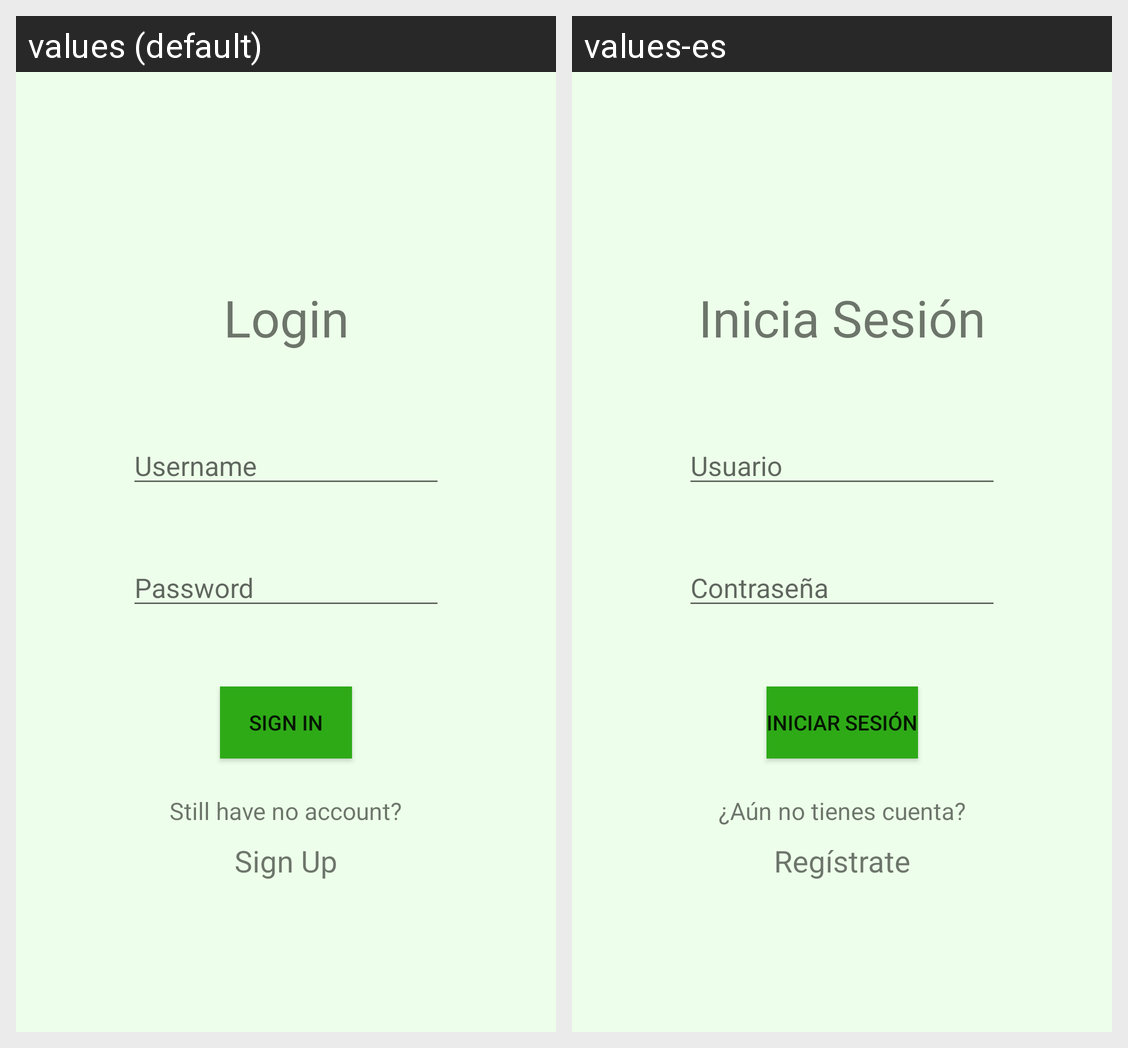

This grid shows one Android layout under two languages. Give, for every string resource on the screen, its name, the default text and each shown locale's text.
Android screen res/layout/activity_inicio_sesion.xml rendered under 2 locales, left to right: values (default), values-es. Device: Nexus 5 (rendered at 1080×1920; each locale shown at half size, 540×960, under a caption strip naming it); theme Theme.Collabuy.
Strings drawn on this screen, with the default value and each locale's value (text and hints the layout hard-codes, and strings that could not be matched under every locale, appear in the picture but are not listed):

login_username
  values: Username
  values-es: Usuario

login_password
  values: Password
  values-es: Contraseña

login_signIn
  values: Sign In
  values-es: Iniciar Sesión

login_noAccount
  values: Still have no account?
  values-es: ¿Aún no tienes cuenta?

login_signUp
  values: Sign Up
  values-es: Regístrate

login_title
  values: Login
  values-es: Inicia Sesión
